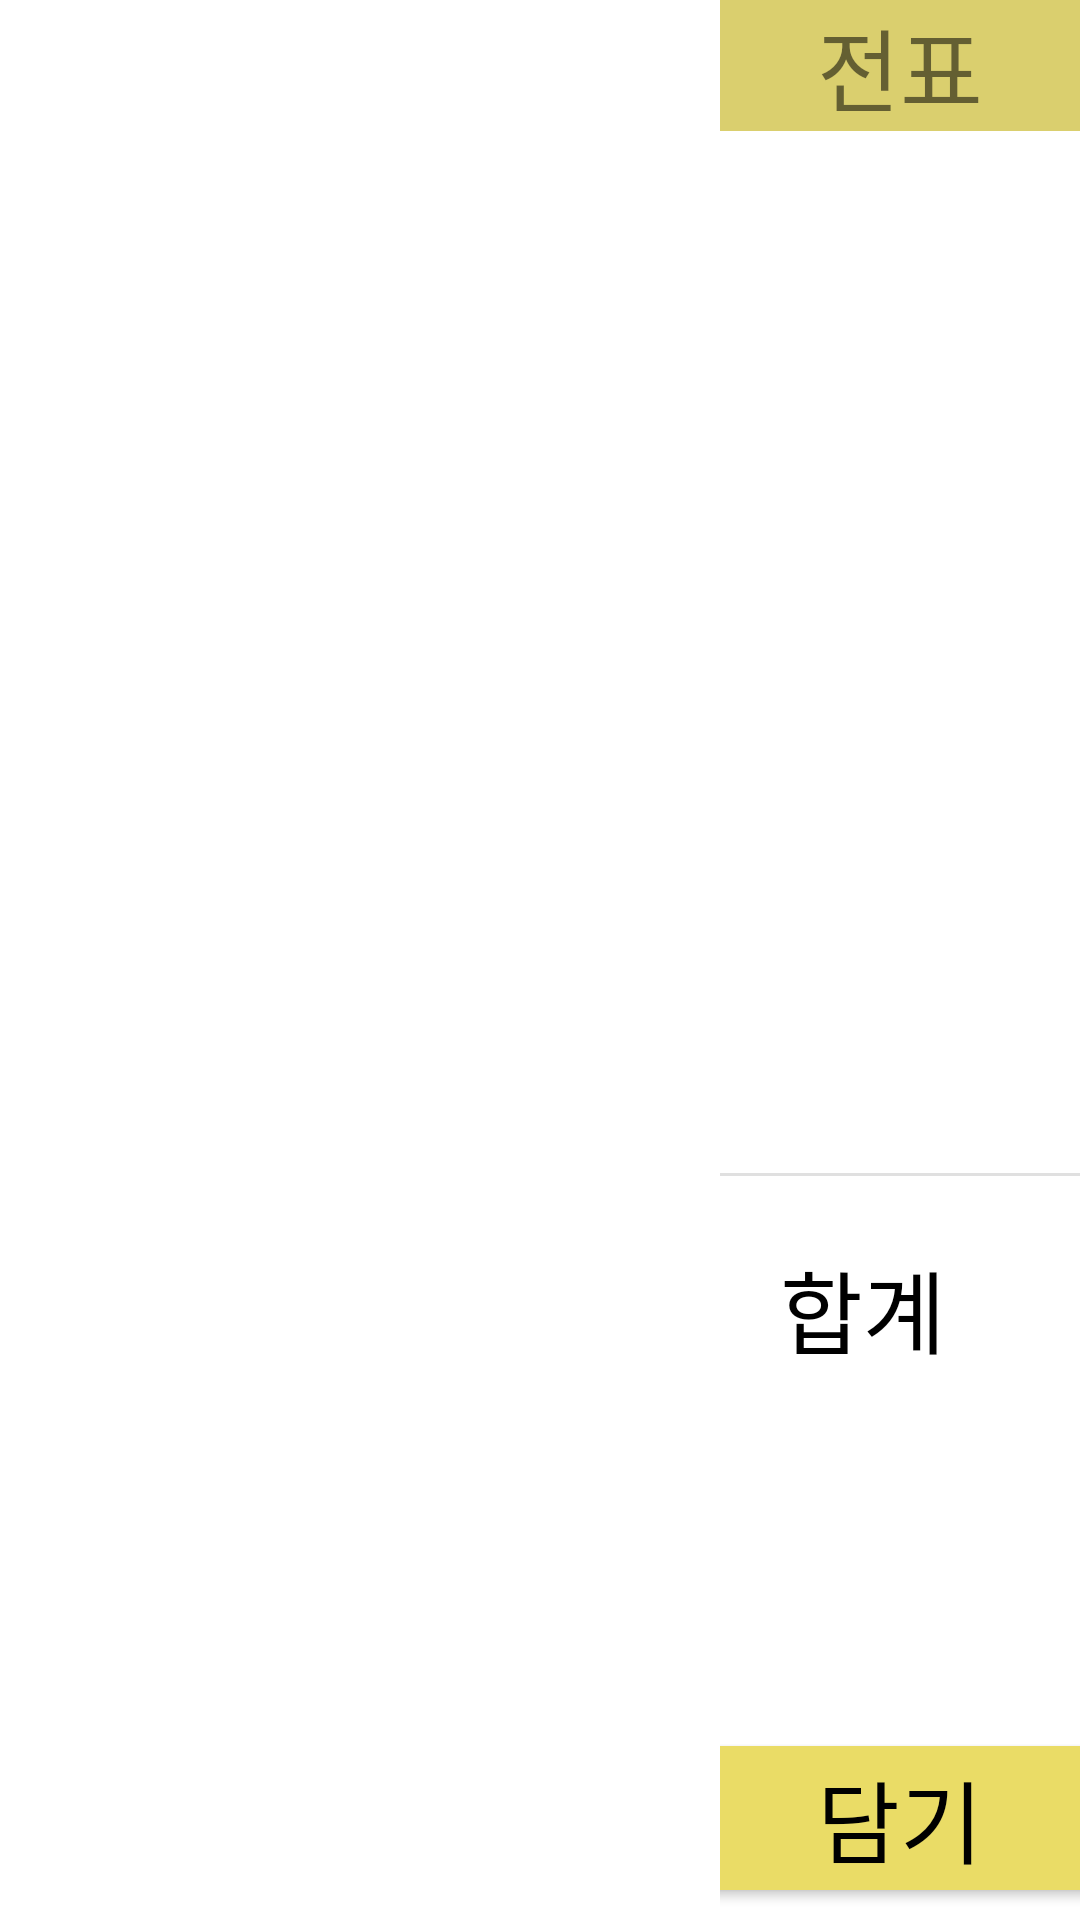

Layout XML and referenced resources for this Android screen:
<!-- AndroidManifest.xml: application theme Theme.MyApplication -->
<!-- res/layout/part3_menu.xml -->
<?xml version="1.0" encoding="utf-8"?>
<LinearLayout xmlns:android="http://schemas.android.com/apk/res/android"
    xmlns:app="http://schemas.android.com/apk/res-auto"
    android:layout_width="match_parent"
    android:layout_height="match_parent"
    android:layout_gravity="center_horizontal"
    android:orientation="horizontal">



    <LinearLayout
        android:layout_width="match_parent"
        android:layout_height="match_parent"
        android:layout_weight="3">

        <LinearLayout xmlns:android="http://schemas.android.com/apk/res/android"
            android:layout_width="match_parent"
            android:layout_height="match_parent"
            android:orientation="vertical">

            <androidx.recyclerview.widget.RecyclerView
                android:id="@+id/recyclerView1"
                android:layout_width="match_parent"
                android:layout_height="match_parent"
                android:scrollbarFadeDuration="0"
                android:scrollbarSize="5dp"
                android:scrollbarThumbVertical="@android:color/background_dark"
                android:scrollbars="horizontal"
                android:layout_weight="1"
                >

            </androidx.recyclerview.widget.RecyclerView>
            <androidx.recyclerview.widget.RecyclerView
                android:id="@+id/recyclerView2"
                android:layout_width="match_parent"
                android:layout_height="match_parent"
                android:scrollbarFadeDuration="0"
                android:scrollbarSize="5dp"
                android:scrollbarThumbVertical="@android:color/background_dark"
                android:scrollbars="horizontal"
                android:layout_weight="1"
                >

            </androidx.recyclerview.widget.RecyclerView>
            <androidx.recyclerview.widget.RecyclerView
                android:id="@+id/recyclerView3"
                android:layout_width="match_parent"
                android:layout_height="match_parent"
                android:scrollbarFadeDuration="0"
                android:scrollbarSize="5dp"
                android:scrollbarThumbVertical="@android:color/background_dark"
                android:scrollbars="horizontal"
                android:layout_weight="1"
                >
            </androidx.recyclerview.widget.RecyclerView>
        </LinearLayout>



    </LinearLayout>
    <LinearLayout
        android:layout_width="match_parent"
        android:layout_height="match_parent"
        android:layout_weight="6"
        android:orientation="vertical">

        <TextView
            android:layout_width="match_parent"
            android:layout_height="wrap_content"
            android:gravity="center"
            android:text="전표"
            android:textSize="30dp"
            android:background="#DACF6E">
        </TextView>
        <LinearLayout
            android:layout_width="match_parent"
            android:layout_height="match_parent"
            android:layout_weight="6"
            android:orientation="vertical">

            <androidx.recyclerview.widget.RecyclerView
                android:id="@+id/recyclerView4"
                android:layout_width="match_parent"
                android:layout_height="500dp"
                android:scrollbarFadeDuration="0"
                android:scrollbarSize="5dp"
                android:scrollbarThumbVertical="@android:color/background_dark"
                android:scrollbars="horizontal">
            </androidx.recyclerview.widget.RecyclerView>

        </LinearLayout>

        <LinearLayout
            android:layout_width="match_parent"
            android:layout_height="wrap_content"
            android:layout_gravity="center"
            android:orientation="vertical">

            <View
               style="@style/Divider" />
            <LinearLayout
                android:layout_width="match_parent"
                android:layout_height="180dp"
                android:orientation="horizontal">

                <TextView
                    android:layout_width="wrap_content"
                    android:layout_height="wrap_content"
                    android:layout_gravity="top"
                    android:layout_margin="20dp"
                    android:text="합계"
                    android:textColor="@color/black"
                    android:textSize="30dp"/>

                <TextView
                    android:id="@+id/total_money1"
                    android:layout_width="wrap_content"
                    android:layout_height="wrap_content"
                    android:layout_marginTop="110dp"
                    android:layout_marginLeft="200dp"
                    android:text="money"
                    android:textSize="35dp"/>

            </LinearLayout>


            <Button
                android:id="@+id/save_item"
                android:layout_width="300dp"
                android:layout_height="wrap_content"
                android:layout_gravity="center"
                android:layout_margin="10dp"
                android:background="#ffffff"
                android:text="담기"
                android:textColor="@color/black"
                android:textSize="30dp"
                app:backgroundTint="#EADC66" />


        </LinearLayout>


    </LinearLayout>

</LinearLayout>
<!-- resources referenced by this layout -->
<resources>
  <color name="black">#FF000000</color>
  <style name="Divider">
          <item name="android:layout_width">match_parent</item>
          <item name="android:layout_height">1dp</item>
          <item name="android:background">?android:attr/listDivider</item>
      </style>
  <style name="Theme.MyApplication" parent="Theme.MaterialComponents.DayNight.NoActionBar">
          
          <item name="colorPrimary">@color/purple_500</item>
          <item name="colorPrimaryVariant">@color/purple_700</item>
          <item name="colorOnPrimary">@color/white</item>
          
          <item name="colorSecondary">@color/teal_200</item>
          <item name="colorSecondaryVariant">@color/teal_700</item>
          <item name="colorOnSecondary">@color/black</item>
          
          <item name="android:statusBarColor" tools:targetApi="l">?attr/colorPrimaryVariant</item>
          
      </style>
  <color name="purple_500">#FF6200EE</color>
  <color name="purple_700">#FF3700B3</color>
  <color name="white">#FFFFFFFF</color>
  <color name="teal_200">#FF03DAC5</color>
  <color name="teal_700">#FF018786</color>
</resources>
